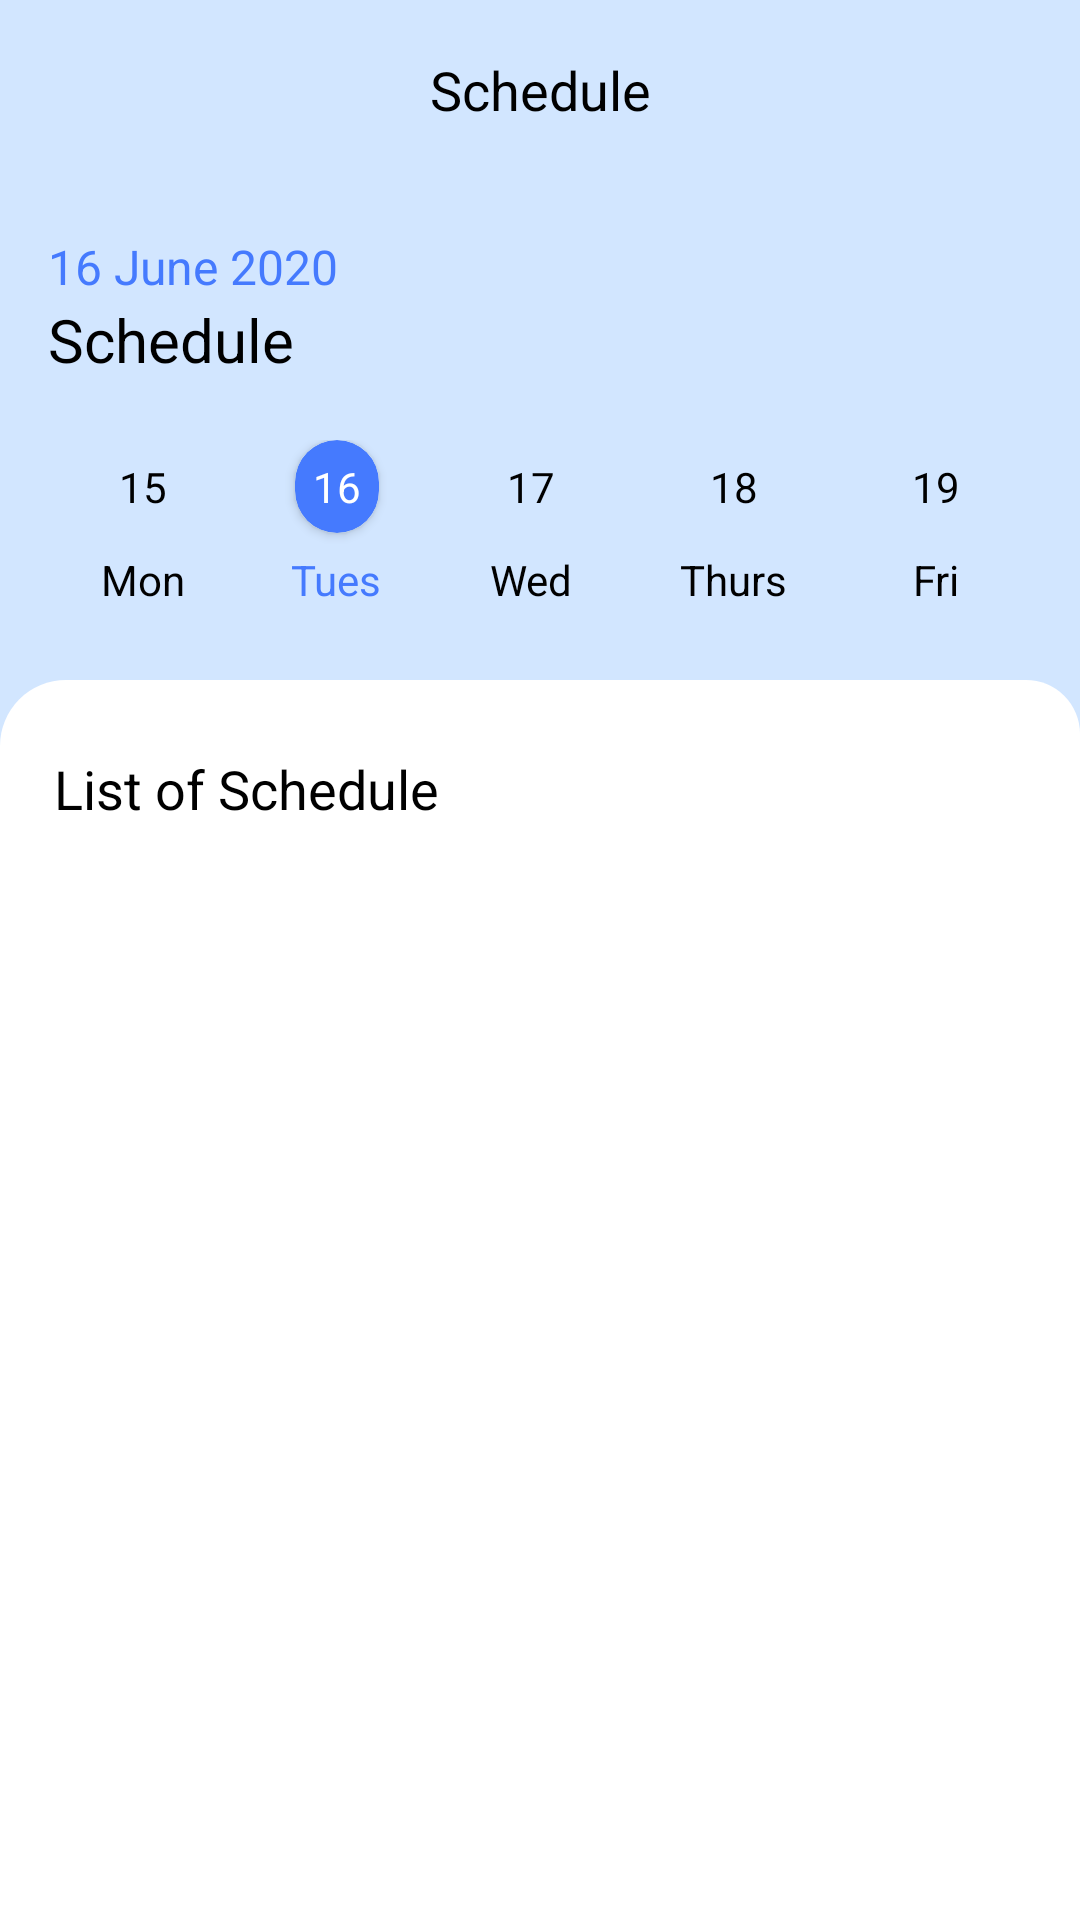

Layout XML and referenced resources for this Android screen:
<!-- AndroidManifest.xml: application theme Theme.DoctorApp -->
<!-- res/layout/activity_screen3.xml -->
<?xml version="1.0" encoding="utf-8"?>
<androidx.constraintlayout.widget.ConstraintLayout xmlns:android="http://schemas.android.com/apk/res/android"
    xmlns:app="http://schemas.android.com/apk/res-auto"
    xmlns:tools="http://schemas.android.com/tools"
    android:layout_width="match_parent"
    android:layout_height="match_parent"
    android:background="@color/skyblue"
    tools:context=".Activity.Screen3Activity">

    <LinearLayout
        android:id="@+id/linearlayout"
        android:layout_width="match_parent"
        android:layout_height="40dp"
        android:layout_marginVertical="10dp"
        android:orientation="horizontal"
        android:background="@color/skyblue"
        app:layout_constraintEnd_toEndOf="parent"
        app:layout_constraintStart_toStartOf="parent"
        app:layout_constraintTop_toTopOf="parent">


        <ImageView
            android:id="@+id/back"
            android:layout_width="wrap_content"
            android:layout_height="match_parent"
            android:paddingVertical="6dp"
            android:layout_marginStart="16dp"
            app:srcCompat="@drawable/baseline_arrow_back_24" />

        <TextView
            android:id="@+id/title"
            android:layout_width="0dp"
            android:layout_height="wrap_content"
            android:layout_gravity="center"
            android:layout_weight="1"
            android:gravity="center"
            android:text="Schedule"
            android:textColor="@color/black"
            android:textSize="18sp" />

        <ImageView
            android:id="@+id/searchView"
            android:layout_width="wrap_content"
            android:layout_height="match_parent"
            android:paddingVertical="6dp"
            android:layout_marginEnd="16dp"
            app:srcCompat="@drawable/search" />

    </LinearLayout>

    <LinearLayout
        android:id="@+id/linearlayout3"
        android:layout_width="match_parent"
        android:layout_height="wrap_content"
        android:orientation="vertical"
        android:padding="16dp"
        android:layout_marginTop="12dp"
        app:layout_constraintEnd_toEndOf="parent"
        app:layout_constraintStart_toStartOf="parent"
        app:layout_constraintTop_toBottomOf="@+id/linearlayout">

        <TextView
            android:layout_width="wrap_content"
            android:layout_height="wrap_content"
            android:text="16 June 2020"
            android:textColor="@color/blue"
            android:textSize="16sp"/>

        <TextView
            android:layout_width="wrap_content"
            android:layout_height="wrap_content"
            android:text="Schedule"
            android:textColor="@color/black"
            android:textSize="20sp"/>

        <LinearLayout
            android:layout_width="match_parent"
            android:layout_height="wrap_content"
            android:layout_marginTop="20dp"
            android:layout_marginBottom="8dp"
            android:orientation="horizontal">

            <LinearLayout
                android:layout_width="wrap_content"
                android:layout_height="wrap_content"
                android:orientation="vertical"
                android:layout_weight="1"
                android:gravity="center">

                <TextView
                    android:layout_width="wrap_content"
                    android:layout_height="wrap_content"
                    android:text="15"
                    android:padding="6dp"
                    android:textColor="@color/black"
                    android:textSize="14sp"/>

                <TextView
                    android:layout_width="wrap_content"
                    android:layout_height="wrap_content"
                    android:text="Mon"
                    android:layout_marginTop="6dp"
                    android:textColor="@color/black"
                    android:textSize="14sp"/>

            </LinearLayout>

            <LinearLayout
                android:layout_width="wrap_content"
                android:layout_height="wrap_content"
                android:orientation="vertical"
                android:layout_weight="1"
                android:gravity="center">

                <androidx.cardview.widget.CardView
                    android:layout_width="wrap_content"
                    android:layout_height="wrap_content"
                    app:cardCornerRadius="18dp"
                    android:backgroundTint="@color/blue"
                    >

                    <TextView
                        android:layout_width="wrap_content"
                        android:layout_height="wrap_content"
                        android:text="16"
                        android:padding="6dp"
                        android:textColor="@color/white"
                        android:textSize="14sp"/>

                </androidx.cardview.widget.CardView>


                <TextView
                    android:layout_width="wrap_content"
                    android:layout_height="wrap_content"
                    android:text="Tues"
                    android:layout_marginTop="6dp"
                    android:textColor="@color/blue"
                    android:textSize="14sp"/>

            </LinearLayout>

            <LinearLayout
                android:layout_width="wrap_content"
                android:layout_height="wrap_content"
                android:orientation="vertical"
                android:layout_weight="1"
                android:gravity="center">

                <TextView
                    android:layout_width="wrap_content"
                    android:layout_height="wrap_content"
                    android:text="17"
                    android:padding="6dp"
                    android:textColor="@color/black"
                    android:textSize="14sp"/>

                <TextView
                    android:layout_width="wrap_content"
                    android:layout_height="wrap_content"
                    android:text="Wed"
                    android:layout_marginTop="6dp"
                    android:textColor="@color/black"
                    android:textSize="14sp"/>

            </LinearLayout>

            <LinearLayout
                android:layout_width="wrap_content"
                android:layout_height="wrap_content"
                android:orientation="vertical"
                android:layout_weight="1"
                android:gravity="center">

                <TextView
                    android:layout_width="wrap_content"
                    android:layout_height="wrap_content"
                    android:text="18"
                    android:padding="6dp"
                    android:textColor="@color/black"
                    android:textSize="14sp"/>

                <TextView
                    android:layout_width="wrap_content"
                    android:layout_height="wrap_content"
                    android:text="Thurs"
                    android:layout_marginTop="6dp"
                    android:textColor="@color/black"
                    android:textSize="14sp"/>

            </LinearLayout>

            <LinearLayout
                android:layout_width="wrap_content"
                android:layout_height="wrap_content"
                android:orientation="vertical"
                android:layout_weight="1"
                android:gravity="center">

                <TextView
                    android:layout_width="wrap_content"
                    android:layout_height="wrap_content"
                    android:text="19"
                    android:padding="6dp"
                    android:textColor="@color/black"
                    android:textSize="14sp"/>

                <TextView
                    android:layout_width="wrap_content"
                    android:layout_height="wrap_content"
                    android:text="Fri"
                    android:layout_marginTop="6dp"
                    android:textColor="@color/black"
                    android:textSize="14sp"/>

            </LinearLayout>


        </LinearLayout>

    </LinearLayout>

    <LinearLayout
        android:layout_width="match_parent"
        android:layout_height="0dp"
        android:orientation="vertical"
        app:layout_constraintBottom_toBottomOf="parent"
        app:layout_constraintEnd_toEndOf="parent"
        app:layout_constraintStart_toStartOf="parent"
        app:layout_constraintTop_toBottomOf="@+id/linearlayout3"
        android:background="@drawable/card_bg">

        <TextView
            android:id="@+id/textView"
            android:layout_width="wrap_content"
            android:layout_height="wrap_content"
            android:layout_marginHorizontal="18dp"
            android:layout_marginVertical="24dp"
            android:text="@string/list_of_schedule"
            android:textColor="@color/black"
            android:textSize="18sp" />

        <androidx.recyclerview.widget.RecyclerView
            android:id="@+id/recyclerView5"
            android:layout_width="match_parent"
            android:layout_height="match_parent" />

    </LinearLayout>

</androidx.constraintlayout.widget.ConstraintLayout>
<!-- resources referenced by this layout -->
<resources>
  <color name="black">#FF000000</color>
  <color name="blue">#457AFE</color>
  <color name="skyblue">#D2E6FF</color>
  <color name="white">#FFFFFFFF</color>
  <!-- drawable card_bg (drawable) -->
  <?xml version="1.0" encoding="utf-8"?>
  <shape xmlns:android="http://schemas.android.com/apk/res/android">
  
      <corners android:topRightRadius="18dp"
          android:topLeftRadius="22dp"/>
  
      <solid android:color="@color/white"/>
  </shape>
  <string name="list_of_schedule">List of Schedule</string>
  <style name="Theme.DoctorApp" parent="Base.Theme.DoctorApp" />
  <style name="Base.Theme.DoctorApp" parent="Theme.Material3.DayNight.NoActionBar">
          
           <item name="colorPrimary">@color/blue</item>
           <item name="colorPrimaryVariant">@color/blue</item>
           <item name="android:statusBarColor">@color/blue</item>
      </style>
</resources>
